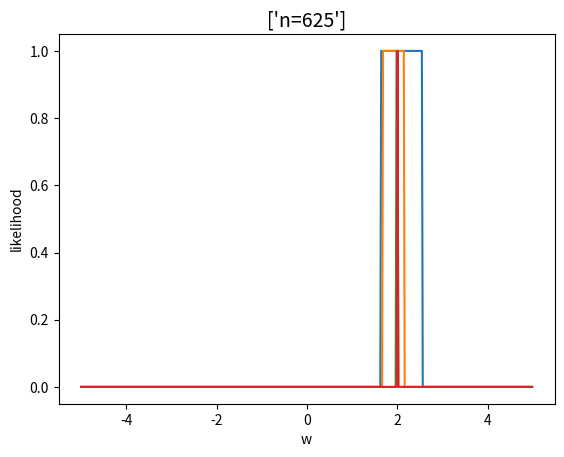

Python code for this plot:
import numpy as np
from numpy.random import normal, uniform
import matplotlib.pyplot as plt
from numpy import max, min


def likelihood_function(Y, X, w):
	print('\n')
	print('min_w: {}'.format((max(Y)-0.5)/min(X)))
	print('max_w: {}'.format((min(Y)+0.5)/max(X)))
	print('\n')

	if (Y-X*w < 0.5).all() and (Y-X*w >= -0.5).all():
		return 1
	else:
		return 0

for n in [5,25,125,625]:
	##generate n data points
	true_w = 2
	X = uniform(0.2, 0.3, size = n)
	Z = uniform(-0.5, 0.5, size = n)
	Y = X * true_w + Z

	####calculate likelihood as function of w
	W = np.arange(-5, 5, 0.02)
	N = W.shape[0]
	likelihood = np.zeros(N)
	for j in range(N):
		likelihood[j] = likelihood_function(Y, X, W[j])

	plt.plot(W, likelihood)
	plt.xlabel('w', fontsize=10)
	plt.ylabel('likelihood', fontsize=10)
	plt.title(['n=' + str(n)], fontsize=14)
	plt.savefig('{}.jpg'.format(n))
	plt.show()




